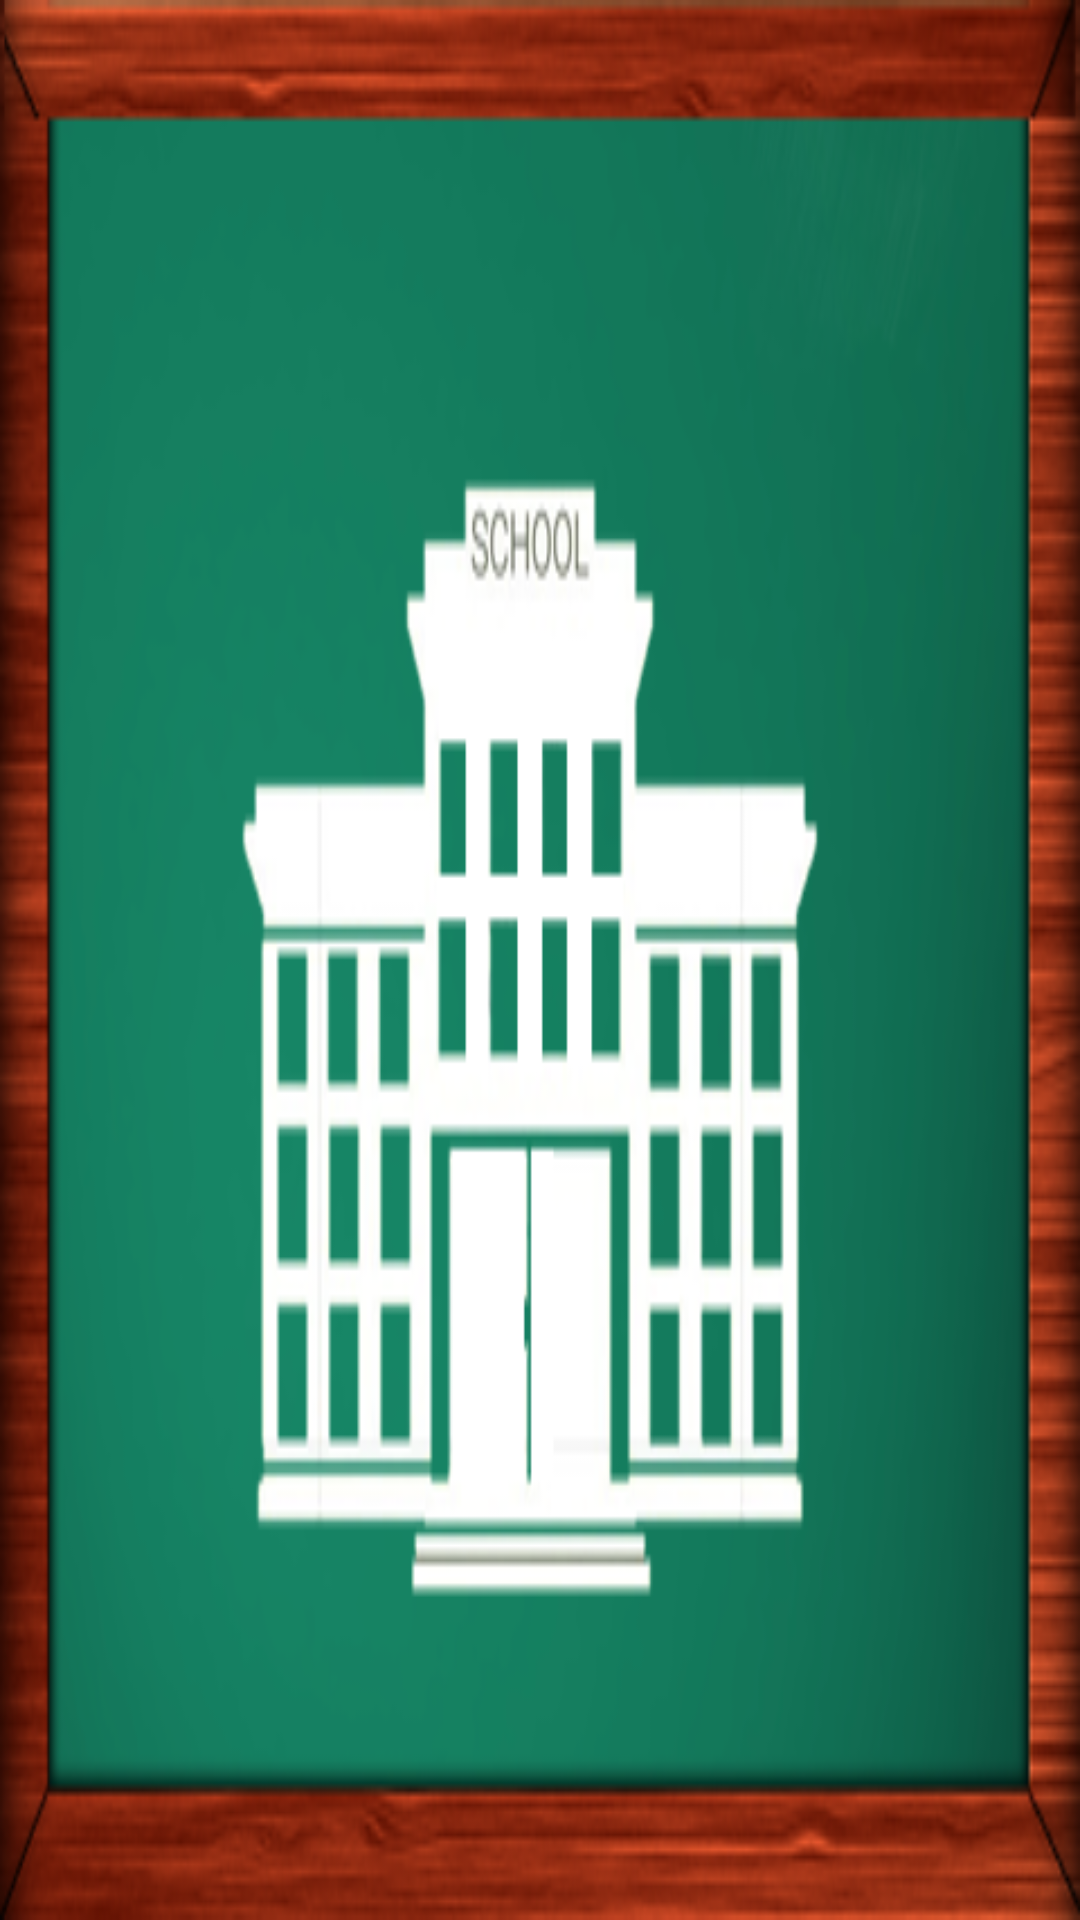

Layout XML and referenced resources for this Android screen:
<!-- AndroidManifest.xml: application theme AppTheme -->
<!-- res/layout/nav_header_main.xml -->
<?xml version="1.0" encoding="utf-8"?>
<LinearLayout xmlns:android="http://schemas.android.com/apk/res/android"
    xmlns:app="http://schemas.android.com/apk/res-auto"
    android:layout_width="match_parent"
    android:layout_height="@dimen/nav_header_height"
    android:background="@drawable/mynavbackground"
    android:gravity="bottom"
    android:orientation="vertical"
    android:paddingBottom="@dimen/activity_vertical_margin"
    android:paddingLeft="@dimen/activity_horizontal_margin"
    android:paddingRight="@dimen/activity_horizontal_margin"
    android:paddingTop="@dimen/activity_vertical_margin"
    android:theme="@style/ThemeOverlay.AppCompat.Dark">



</LinearLayout>
<!-- resources referenced by this layout -->
<resources>
  <!-- drawable mynavbackground: png bitmap (drawable, 131462 bytes) -->
  <style name="AppTheme" parent="Theme.AppCompat.Light.DarkActionBar">
          
          <item name="colorPrimary">#FFFFFF</item>
          <item name="colorPrimaryDark">#157E5F</item>
          <item name="colorAccent">@color/colorAccent</item>
      </style>
  <color name="colorAccent">#B6C439</color>
</resources>
